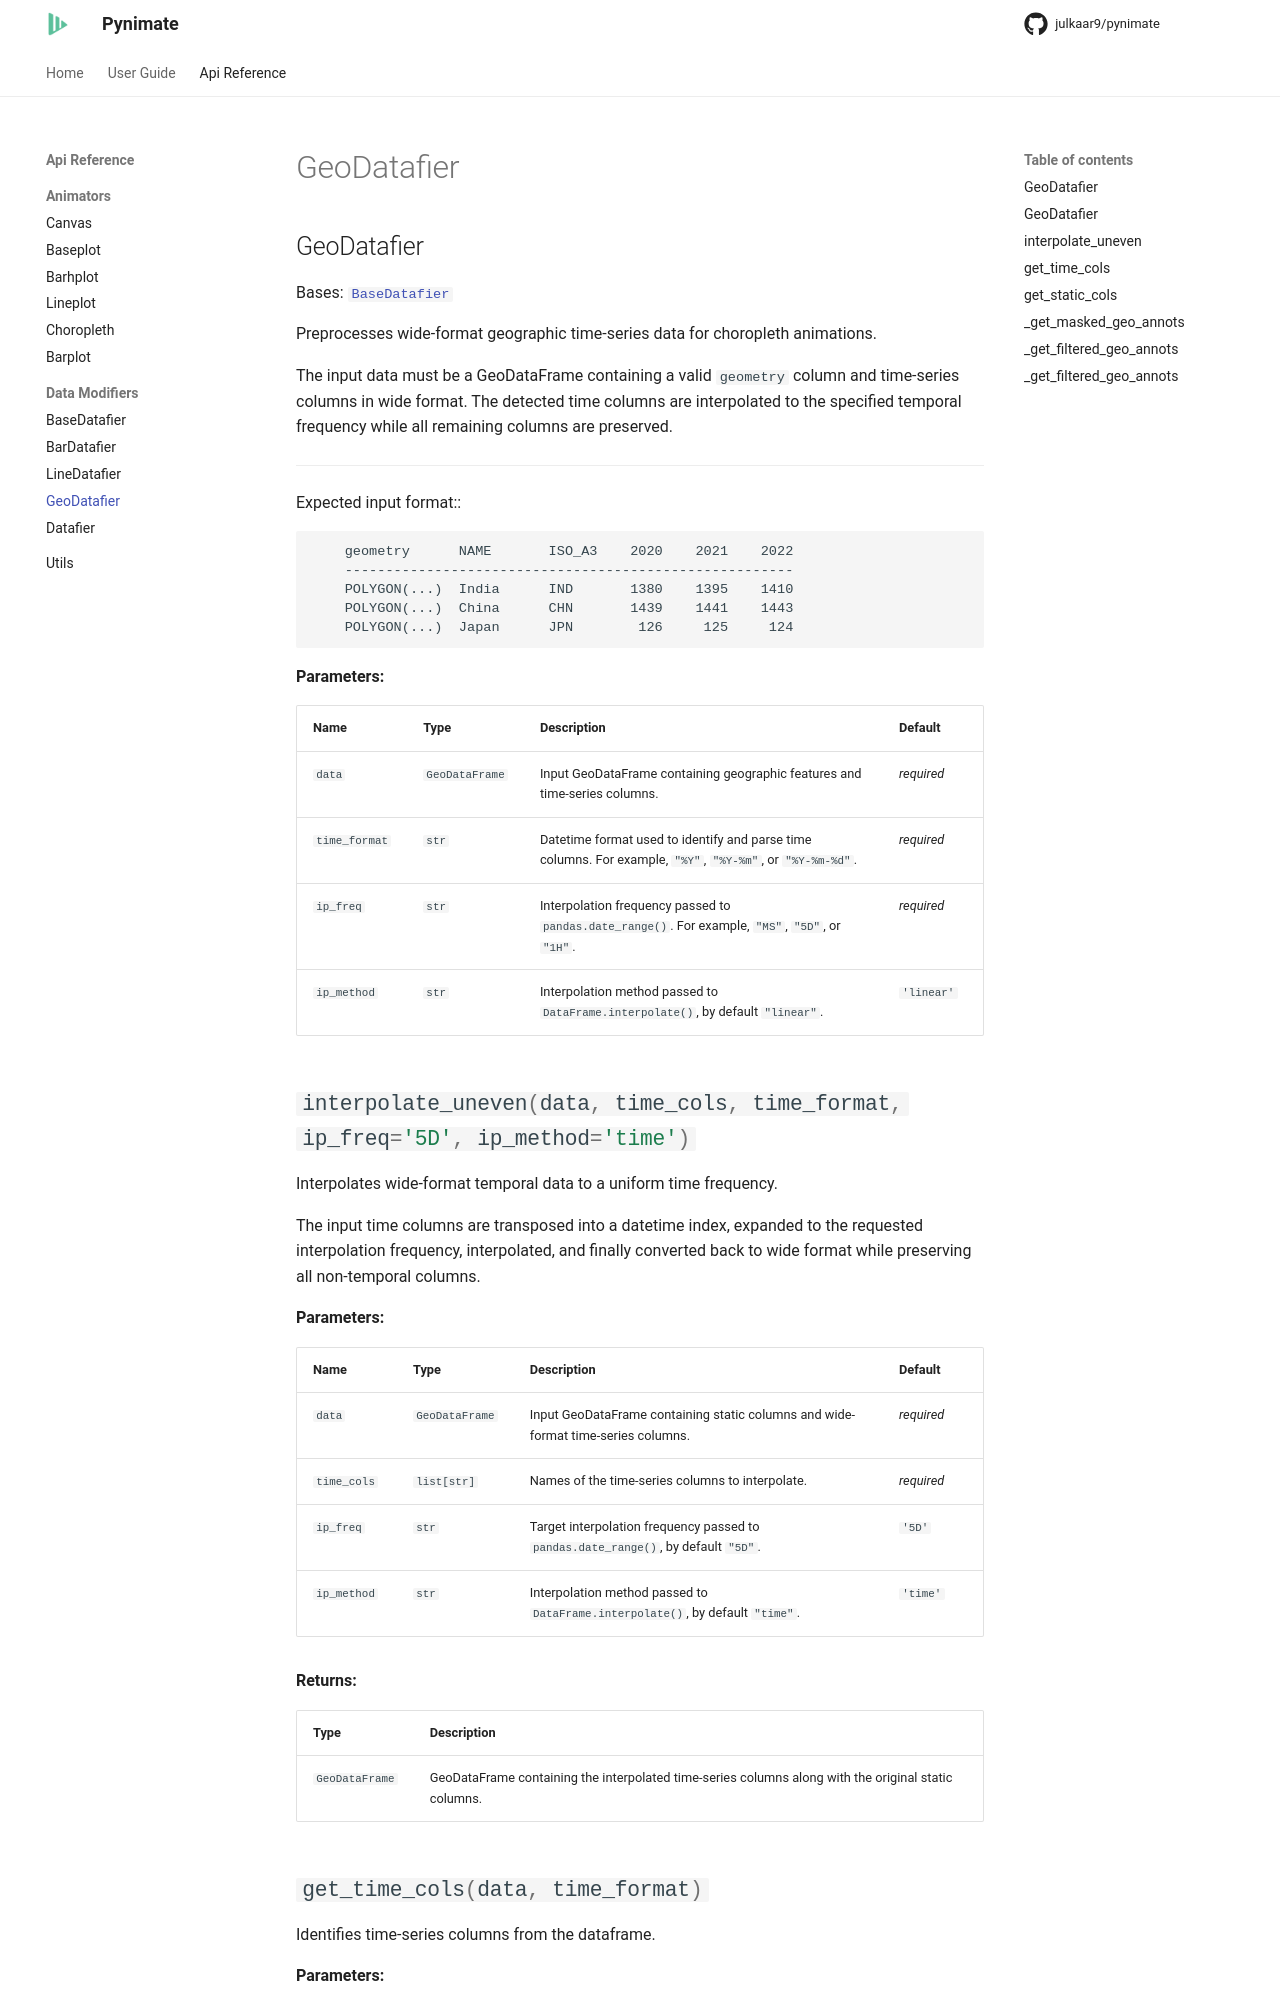

repository: julkaar9/pynimate · page: reference/datafiers/geo_datafier/index.html · generator: mkdocs

# GeoDatafier
## GeoDatafier
::: pynimate.geodatafier.GeoDatafier
    handler: python
    options:
      docstring_style: numpy
      merge_init_into_class: true
      members:
        - interpolate_uneven
